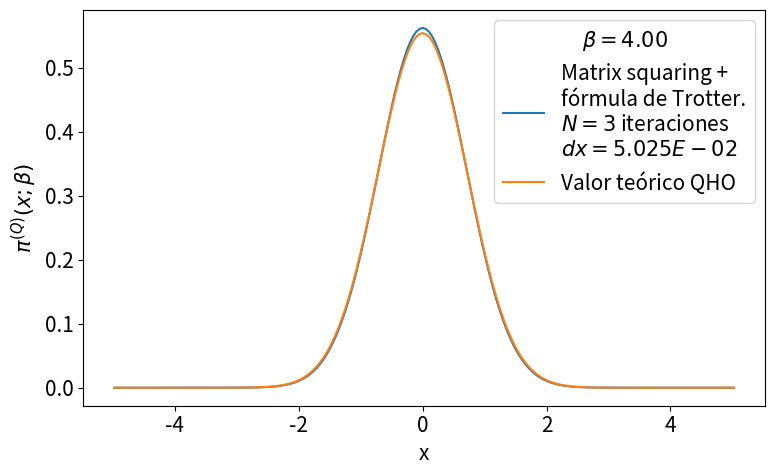

Recreate this plot in Python.
# -*- coding: utf-8 -*-
from __future__ import division
import numpy as np
import matplotlib.pyplot as plt
from time import time
import pandas as pd

def rho_free(x,xp,beta):
    """
    Uso: devuelve elemento de matriz dsnsidad para el caso de una partícula libre en un toro infinito.
    """
    return (2.*np.pi*beta)**(-0.5) * np.exp(-(x-xp)**2 / (2 * beta) )

def harmonic_potential(x):
    """Devuelve valor del potencial harmónico para una posición x dada"""
    return 0.5*x**2

def anharmonic_potential(x):
    """Devuelve valor de potencial anharmónico para una posición x dada"""
    return 0.5*x**2 - x**3 + x**4

def QHO_canonical_ensemble(x,beta):
    """
    Uso:    calcula probabilidad teórica cuántica de encontrar al osciladoe armónico 
            (presente en un baño térmico) en la posición x.
    
    Recibe:
        x: float            -> posición
        beta: float         -> inverso de temperatura en unidades reducidas beta = 1/T.
    
    Devuelve:
        probabilidad teórica cuántica en posición dada para temperatura T dada. 
    """
    return (np.tanh(beta/2.)/np.pi)**0.5 * np.exp(- x**2 * np.tanh(beta/2.))

def rho_trotter(x_max = 5., nx = 101, beta=1, potential=harmonic_potential):
    """
    Uso:    devuelve matriz densidad en aproximación de Trotter para altas temperaturas y un potencial dado

    Recibe:
        grid: list      -> lista de dimensión N
        beta: float     -> inverso de temperatura en unidades reducidas
        potential: func -> potencial de interacción

    Devuelve:
        matrix          -> matriz densidad de dimension NxN
    """
    dx = 2. * x_max / (nx - 1)
    grid_x = np.array([i*dx for i in range(-int((nx-1)/2), int(nx/2 + 1))])
    rho = np.array([ [ rho_free(x , xp, beta) * np.exp(-0.5*beta*(potential(x)+potential(xp))) for x in grid_x] for xp in grid_x])
    return rho, grid_x, dx

def density_matrix_squaring(rho, grid_x, N_iter = 1, beta_ini = 1, print_steps=True):
    """
    Uso:    
    """
    dx = grid_x[1] - grid_x[0]
    beta_fin = beta_ini * 2 **  N_iter
    print('\nbeta_ini = %.3f'%beta_ini,
            '\n----------------------------------------------------------------')
    for i in range(N_iter):
        rho = dx * np.dot(rho,rho)
        if print_steps==True:
            print(u'Iteration %d)  2^%d * beta_ini --> 2^%d * beta_ini'%(i, i, i+1))
    trace_rho = np.trace(rho)*dx
    return rho, trace_rho, beta_fin

def save_pi_x_csv(grid_x, x_weights, file_name, relevant_info, print_data=True):
    # Guardamos datos de pi(x;beta) en archivo .csv usando pandas
    pi_x_data = {'Position x': grid_x,
                'Prob. density': x_weights}
    pi_x_data = pd.DataFrame(data=pi_x_data)
    with open(file_name,mode='w') as rho_csv:
        rho_csv.write(relevant_info+'\n')
    rho_csv.close()
    with open(file_name,mode='a') as rho_csv:
        pi_x_data.to_csv(rho_csv)
    rho_csv.close()
    if print_data==True:
        print(pi_x_data)
    return pi_x_data


def run_pi_x_squaring(x_max=5., nx=200, N_iter=7, beta_fin=4, potential=harmonic_potential,
                         potential_string =  'harmonic_potential', print_steps=True,
                         save_data=True, plot=True, save_plot=True, show_plot=True):
    beta_ini = beta_fin * 2**(-N_iter)
    # Cálculo de rho con aproximación de Trotter
    rho, grid_x, dx = rho_trotter(x_max, nx, beta_ini, potential)
    # Aproximación de rho con matrix squaring iterado N_iter veces.
    rho, trace_rho, beta_fin_2 = density_matrix_squaring(rho, grid_x, N_iter, 
                                                            beta_ini, print_steps)
    print('----------------------------------------------------------------\n',
           u'beta_fin = %.3f   Z(beta_fin) = Tr(rho(beta_fin)) ≈ %.3E \n'%(beta_fin_2,trace_rho))
    # Normalización de rho y cálculo de densidades de probabilidad para valores en grid_x
    rho_normalized = rho/trace_rho
    x_weights = np.diag(rho_normalized)
    if save_data==True:
        # Nombre del archivo csv en el que guardamos valores de pi(x;beta_fin)
        file_name = u'pi_x-%s-x_max_%.3f-nx_%d-N_iter_%d-beta_fin_%.3f.csv'\
                                            %(potential_string,x_max,nx,N_iter,beta_fin)
        # Información relevante para agregar como comentario al archivo csv
        relevant_info = u'# %s   x_max = %.3f   nx = %d   '%(potential_string,x_max,nx) + \
                        u'N_iter = %d   beta_ini = %.3f   '%(N_iter,beta_ini,) + \
                        u'beta_fin = %.3f'%beta_fin
        # Guardamos valores  de pi(x;beta_fin) en archivo csv
        save_pi_x_csv(grid_x, x_weights, file_name, relevant_info, print_data=0)
    # Gráfica y comparación con teoría
    if plot == True:
        plt.figure(figsize=(8,5))
        plt.plot(grid_x, x_weights, label = 'Matrix squaring +\nfórmula de Trotter.\n$N=%d$ iteraciones\n$dx=%.3E$'%(N_iter,dx))
        plt.plot(grid_x, QHO_canonical_ensemble(grid_x,beta_fin), label=u'Valor teórico QHO')
        plt.xlabel(u'x')
        plt.ylabel(u'$\pi^{(Q)}(x;\\beta)$')
        plt.legend(loc='best',title=u'$\\beta=%.2f$'%beta_fin)
        plt.tight_layout()
        if save_plot==True:
            plot_name = u'pi_x-plot-%s-x_max_%.3f-nx_%d-N_iter_%d-beta_fin_%.3f.eps'\
                                            %(potential_string,x_max,nx,N_iter,beta_fin)
            plt.savefig(plot_name)
        if show_plot==True:
            plt.show()
        plt.close()
    return 0

plt.rcParams.update({'font.size':15})
run_pi_x_squaring(N_iter=3)
